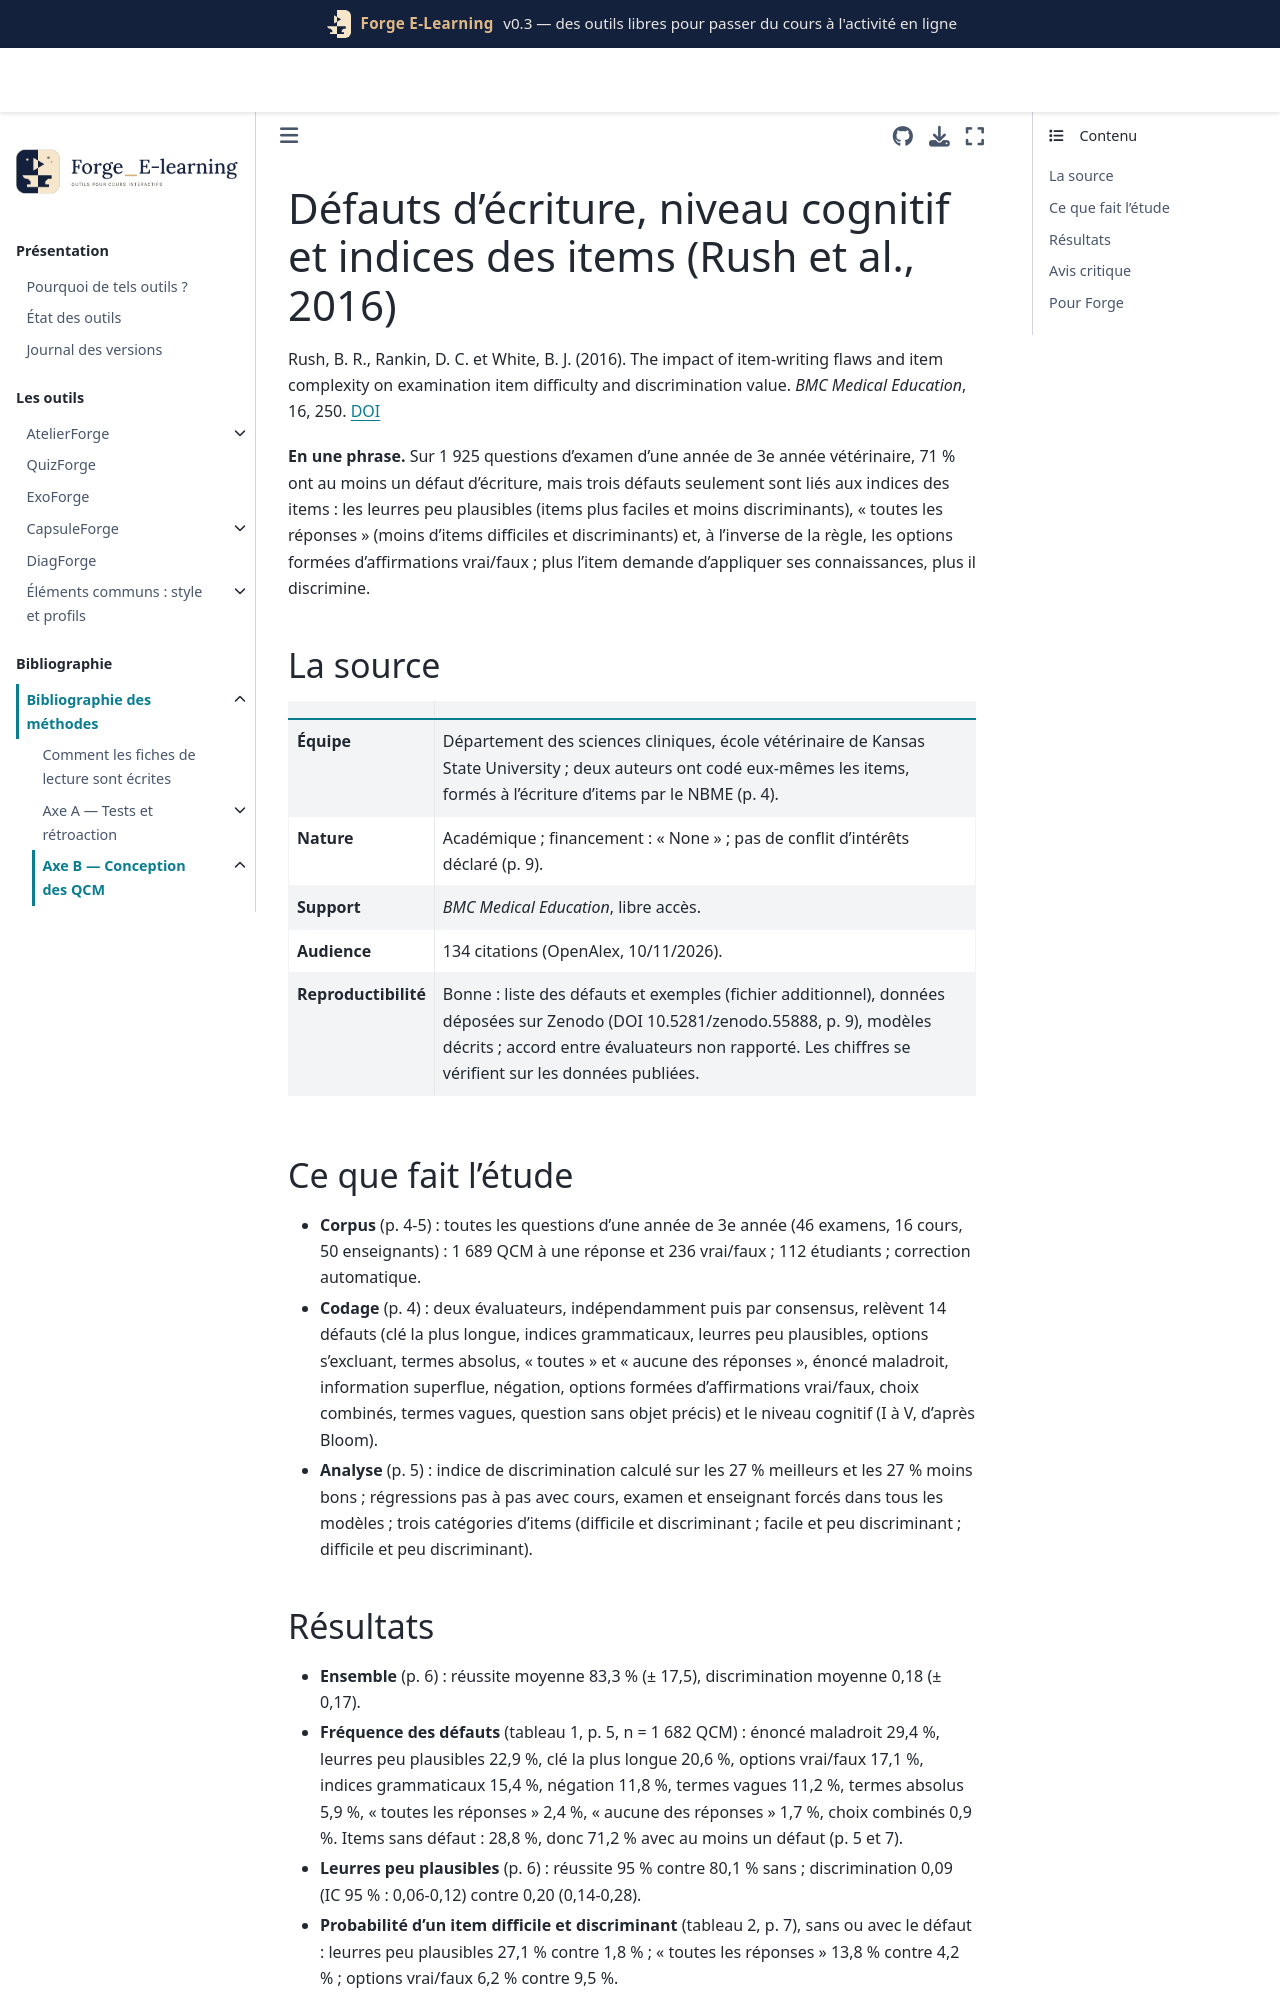

repository: Benoit2lattre/Forge_E-Learning · page: reference/B_conception_qcm/rush2016.html · generator: jekyll

---
cle: rush2016
reference: "Rush, B. R., Rankin, D. C. et White, B. J. (2016). The impact of item-writing flaws and item complexity on examination item difficulty and discrimination value. BMC Medical Education, 16, 250."
doi: 10.1186/s12909-016-0773-3
axe: [B1]
type_etude: étude corrélationnelle sur une année d'examens réels (1 925 items codés par deux évaluateurs, régressions multivariées)
public: 112 étudiants de 3e année d'école vétérinaire, examens écrits par 50 enseignants cliniciens
lecture: texte complet, 10/11/2026
regles:
  - outil: QuizForge
    regle: "ne pas compléter un QCM avec des leurres peu plausibles pour atteindre 4 ou 5 options : un leurre de remplissage rend l'item facile et peu discriminant"
    niveau: C
    transferabilite: forte
  - outil: QuizForge
    regle: "garder l'alerte « toutes les réponses » parmi les alertes prioritaires"
    niveau: C
    transferabilite: forte
  - outil: DiagForge
    regle: "item réussi par plus de 90 % et discrimination < 0,15 : chercher d'abord un leurre peu plausible (choisi par moins de 5 %)"
    niveau: C
    transferabilite: forte
---

# Défauts d'écriture, niveau cognitif et indices des items (Rush et al., 2016)

Rush, B. R., Rankin, D. C. et White, B. J. (2016). The impact of item-writing flaws and item complexity on examination item difficulty and discrimination value. *BMC Medical Education*, 16, 250. [DOI](https://doi.org/10.1186/s12909-016-0773-3)

**En une phrase.** Sur 1 925 questions d'examen d'une année de 3e année vétérinaire, 71 % ont au moins un défaut d'écriture, mais trois défauts seulement sont liés aux indices des items : les leurres peu plausibles (items plus faciles et moins discriminants), « toutes les réponses » (moins d'items difficiles et discriminants) et, à l'inverse de la règle, les options formées d'affirmations vrai/faux ; plus l'item demande d'appliquer ses connaissances, plus il discrimine.

## La source

| | |
| --- | --- |
| **Équipe** | Département des sciences cliniques, école vétérinaire de Kansas State University ; deux auteurs ont codé eux-mêmes les items, formés à l'écriture d'items par le NBME (p. 4). |
| **Nature** | Académique ; financement : « None » ; pas de conflit d'intérêts déclaré (p. 9). |
| **Support** | *BMC Medical Education*, libre accès. |
| **Audience** | 134 citations (OpenAlex, 10/11/2026). |
| **Reproductibilité** | Bonne : liste des défauts et exemples (fichier additionnel), données déposées sur Zenodo (DOI 10.5281/zenodo.55888, p. 9), modèles décrits ; accord entre évaluateurs non rapporté. Les chiffres se vérifient sur les données publiées. |

## Ce que fait l'étude

- **Corpus** (p. 4-5) : toutes les questions d'une année de 3e année (46 examens, 16 cours, 50 enseignants) : 1 689 QCM à une réponse et 236 vrai/faux ; 112 étudiants ; correction automatique.
- **Codage** (p. 4) : deux évaluateurs, indépendamment puis par consensus, relèvent 14 défauts (clé la plus longue, indices grammaticaux, leurres peu plausibles, options s'excluant, termes absolus, « toutes » et « aucune des réponses », énoncé maladroit, information superflue, négation, options formées d'affirmations vrai/faux, choix combinés, termes vagues, question sans objet précis) et le niveau cognitif (I à V, d'après Bloom).
- **Analyse** (p. 5) : indice de discrimination calculé sur les 27 % meilleurs et les 27 % moins bons ; régressions pas à pas avec cours, examen et enseignant forcés dans tous les modèles ; trois catégories d'items (difficile et discriminant ; facile et peu discriminant ; difficile et peu discriminant).
